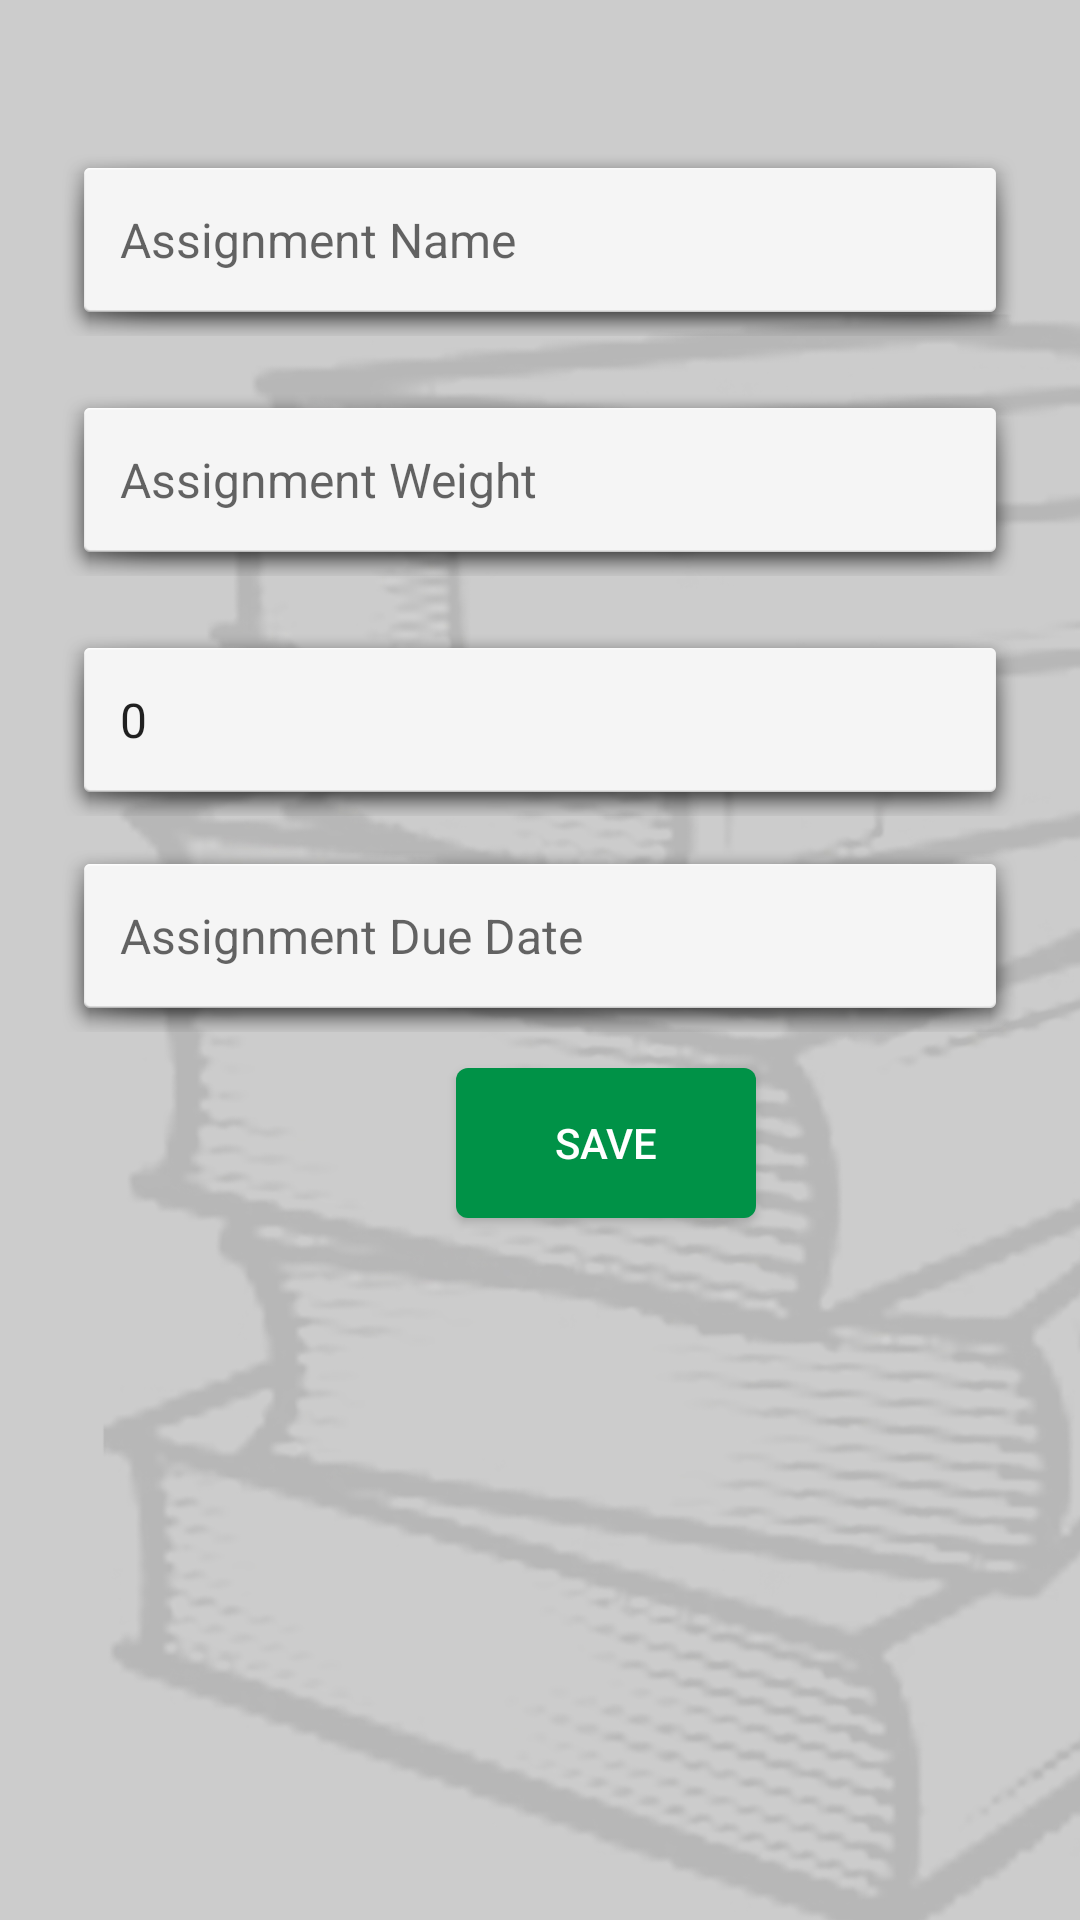

Write the Android layout XML for this screen, with the resource values it uses.
<!-- AndroidManifest.xml: application theme AppTheme -->
<!-- res/layout/assignments_popup.xml -->
<?xml version="1.0" encoding="utf-8"?>
<android.support.constraint.ConstraintLayout xmlns:android="http://schemas.android.com/apk/res/android"
    xmlns:app="http://schemas.android.com/apk/res-auto"
    xmlns:tools="http://schemas.android.com/tools"
    android:layout_width="match_parent"
    android:layout_height="match_parent"
    android:fadingEdge="horizontal|vertical"
    android:scrollbars="vertical"
    android:background="@drawable/background_nobar"
    android:id="@+id/assignments_popUp_layout"
    >


    <EditText
        android:id="@+id/ed_assignments_Weight"
        android:layout_width="320dp"
        android:layout_height="64dp"
        android:layout_alignParentStart="true"
        android:layout_alignParentLeft="false"
        android:layout_alignParentTop="false"
        android:layout_marginStart="16dp"
        android:layout_marginLeft="16dp"
        android:layout_marginTop="16dp"
        android:layout_marginEnd="16dp"
        android:layout_marginRight="16dp"
        android:background="@android:drawable/dialog_holo_light_frame"
        android:ems="10"
        android:gravity="center|left"
        android:hint="@string/assignments_str_Weight"
        android:inputType="text"
        android:paddingLeft="20dp"
        android:textSize="@dimen/form_font_size"
        app:layout_constraintEnd_toEndOf="parent"
        app:layout_constraintHorizontal_bias="0.484"
        app:layout_constraintStart_toStartOf="parent"
        app:layout_constraintTop_toBottomOf="@+id/ed_assignments_Name" />

    <TextView
        android:id="@+id/ed_assignments_dueDate"
        android:layout_width="320dp"
        android:layout_height="64dp"
        android:layout_alignParentStart="true"
        android:layout_alignParentLeft="false"
        android:layout_alignParentTop="false"
        android:layout_marginStart="16dp"
        android:layout_marginLeft="16dp"
        android:layout_marginTop="8dp"
        android:layout_marginEnd="16dp"
        android:layout_marginRight="16dp"
        android:background="@android:drawable/dialog_holo_light_frame"
        android:ems="10"
        android:gravity="center|left"
        android:hint="Assignment Due Date"
        android:inputType="text"
        android:paddingLeft="20dp"
        android:textSize="@dimen/form_font_size"
        app:layout_constraintEnd_toEndOf="parent"
        app:layout_constraintHorizontal_bias="0.491"
        app:layout_constraintStart_toStartOf="parent"
        app:layout_constraintTop_toBottomOf="@+id/ed_assignments_mark" />

    <EditText
        android:id="@+id/ed_assignments_mark"
        android:layout_width="320dp"
        android:layout_height="64dp"
        android:layout_alignParentStart="true"
        android:layout_alignParentLeft="false"
        android:layout_alignParentTop="false"
        android:layout_marginStart="16dp"
        android:layout_marginLeft="16dp"
        android:layout_marginTop="16dp"
        android:layout_marginEnd="16dp"
        android:layout_marginRight="16dp"
        android:background="@android:drawable/dialog_holo_light_frame"
        android:ems="10"
        android:gravity="center|left"
        android:hint="Assignment Mark"
        android:inputType="text"
        android:text="0"
        android:paddingLeft="20dp"
        android:textSize="@dimen/form_font_size"
        app:layout_constraintEnd_toEndOf="parent"
        app:layout_constraintHorizontal_bias="0.491"
        app:layout_constraintStart_toStartOf="parent"
        app:layout_constraintTop_toBottomOf="@+id/ed_assignments_Weight" />

    <EditText
        android:id="@+id/ed_assignments_Name"
        android:layout_width="320dp"
        android:layout_height="64dp"
        android:layout_alignParentStart="true"
        android:layout_alignParentLeft="false"
        android:layout_alignParentTop="false"
        android:layout_marginStart="16dp"
        android:layout_marginLeft="16dp"
        android:layout_marginTop="48dp"
        android:layout_marginEnd="16dp"
        android:layout_marginRight="16dp"
        android:background="@android:drawable/dialog_holo_light_frame"
        android:ems="10"
        android:gravity="center|left"
        android:hint="@string/assignments_str_Name"
        android:inputType="text"
        android:paddingLeft="20dp"
        android:textSize="@dimen/form_font_size"
        app:layout_constraintEnd_toEndOf="parent"
        app:layout_constraintHorizontal_bias="0.491"
        app:layout_constraintStart_toStartOf="parent"
        app:layout_constraintTop_toTopOf="parent" />


    <Button
        android:id="@+id/assignments_btn_save"
        android:layout_width="100dp"
        android:layout_height="50dp"
        android:layout_marginStart="152dp"
        android:layout_marginLeft="152dp"
        android:layout_marginTop="12dp"
        android:background="@drawable/textview_green_noborder"
        android:text="@string/notification_btn_save"
        android:textColor="@color/colorWhite"
        app:layout_constraintStart_toStartOf="parent"
        app:layout_constraintTop_toBottomOf="@+id/ed_assignments_dueDate" />

</android.support.constraint.ConstraintLayout>
<!-- resources referenced by this layout -->
<resources>
  <color name="colorWhite">#FFFFFF</color>
  <dimen name="form_font_size">16sp</dimen>
  <!-- drawable background_nobar: jpg bitmap (drawable, 211486 bytes) -->
  <!-- drawable textview_green_noborder (drawable) -->
  <?xml version="1.0" encoding="utf-8"?>
  <shape
      xmlns:android="http://schemas.android.com/apk/res/android"
      android:shape="rectangle">
      <gradient
          android:startColor="@color/colorGreen"
          android:endColor="@color/colorGreen"
          android:angle="-90" />
      <corners android:radius="4dp" />
  </shape>
  <string name="assignments_str_Name">Assignment Name</string>
  <string name="assignments_str_Weight">Assignment Weight</string>
  <string name="notification_btn_save">Save</string>
  <style name="AppTheme" parent="Theme.AppCompat.Light.DarkActionBar">
          
          <item name="colorPrimary">@color/colorPrimary</item>
          <item name="colorPrimaryDark">@color/colorPrimaryDark</item>
          <item name="colorAccent">@color/colorAccent</item>
      </style>
  <color name="colorGreen">#009247</color>
  <color name="colorPrimary">#FF0202</color>
  <color name="colorPrimaryDark">#00574B</color>
  <color name="colorAccent">#D81B60</color>
</resources>
